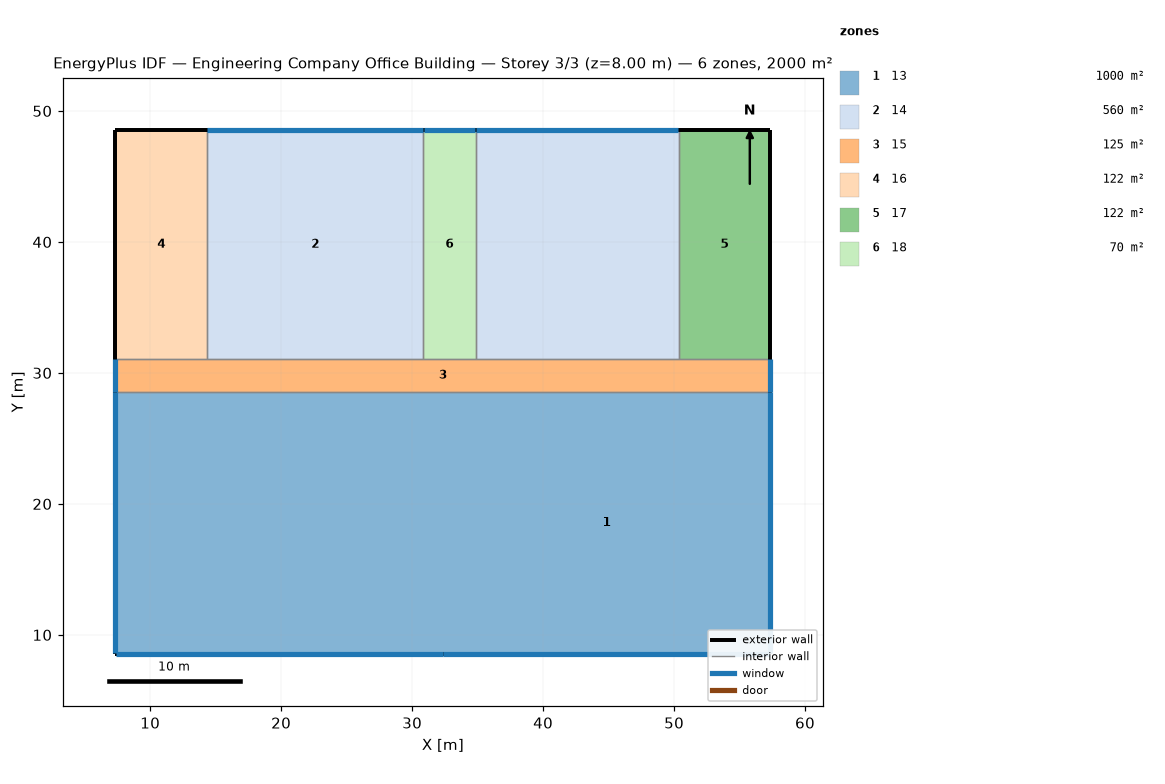
=== STOREY PLAN SPEC (per zone: floor XY polygon, exterior-wall plan segments, windows/doors) ===
zone 1: 13  (1000.0 m²)
  floor: (32.35, 28.55) (32.35, 8.55) (7.35, 8.55) (7.35, 28.55)
  floor: (57.35, 28.55) (57.35, 8.55) (32.35, 8.55) (32.35, 28.55)
  exterior wall: (7.35, 8.55) – (32.35, 8.55)  [25.0 m]
    window: (7.37, 8.55) – (32.32, 8.55)  [40.0 m²]
  exterior wall: (7.35, 28.55) – (7.35, 8.55)  [20.0 m]
    window: (7.35, 28.53) – (7.35, 8.58)  [32.0 m²]
  exterior wall: (32.35, 8.55) – (57.35, 8.55)  [25.0 m]
    window: (32.37, 8.55) – (57.32, 8.55)  [40.0 m²]
  exterior wall: (57.35, 8.55) – (57.35, 28.55)  [20.0 m]
    window: (57.35, 8.58) – (57.35, 28.53)  [32.0 m²]
  interior walls: 2
zone 2: 14  (560.0 m²)
  floor: (30.85, 48.55) (30.85, 31.05) (14.35, 31.05) (14.35, 48.55)
  floor: (50.35, 48.55) (50.35, 31.05) (34.85, 31.05) (34.85, 48.55)
  exterior wall: (30.85, 48.55) – (14.35, 48.55)  [16.5 m]
    window: (30.82, 48.55) – (14.37, 48.55)  [26.4 m²]
  exterior wall: (50.35, 48.55) – (34.85, 48.55)  [15.5 m]
    window: (50.32, 48.55) – (34.87, 48.55)  [24.8 m²]
  interior walls: 6
zone 3: 15  (125.0 m²)
  floor: (57.35, 31.05) (57.35, 28.55) (7.35, 28.55) (7.35, 31.05)
  exterior wall: (57.35, 28.55) – (57.35, 31.05)  [2.5 m]
    window: (57.35, 28.58) – (57.35, 31.03)  [4.0 m²]
  exterior wall: (7.35, 31.05) – (7.35, 28.55)  [2.5 m]
    window: (7.35, 31.03) – (7.35, 28.58)  [4.0 m²]
  interior walls: 7
zone 4: 16  (122.5 m²)
  floor: (14.35, 48.55) (14.35, 31.05) (7.35, 31.05) (7.35, 48.55)
  exterior wall: (14.35, 48.55) – (7.35, 48.55)  [7.0 m]
  exterior wall: (7.35, 48.55) – (7.35, 31.05)  [17.5 m]
  interior walls: 2
zone 5: 17  (122.5 m²)
  floor: (57.35, 48.55) (57.35, 31.05) (50.35, 31.05) (50.35, 48.55)
  exterior wall: (57.35, 48.55) – (50.35, 48.55)  [7.0 m]
  exterior wall: (57.35, 31.05) – (57.35, 48.55)  [17.5 m]
  interior walls: 2
zone 6: 18  (70.0 m²)
  floor: (34.85, 48.55) (34.85, 31.05) (30.85, 31.05) (30.85, 48.55)
  exterior wall: (34.85, 48.55) – (30.85, 48.55)  [4.0 m]
    window: (34.82, 48.55) – (30.87, 48.55)  [6.4 m²]
  interior walls: 3

=== DERIVED (storey summary) ===
Building: Engineering Company Office Building
Storey: 3 of 3  (floor level z = 8.00 m)
Storey gross floor area: 2000.0 m²
Zones on this storey: 6
  - 13: floor 1000.0 m²; exterior wall 90.0 m (360.0 m²); 4 window(s) 144.0 m²; WWR 40.0%
  - 14: floor 560.0 m²; exterior wall 32.0 m (128.0 m²); 2 window(s) 51.2 m²; WWR 40.0%
  - 15: floor 125.0 m²; exterior wall 5.0 m (20.0 m²); 2 window(s) 8.0 m²; WWR 40.0%
  - 16: floor 122.5 m²; exterior wall 24.5 m (98.0 m²); WWR 0.0%
  - 17: floor 122.5 m²; exterior wall 24.5 m (98.0 m²); WWR 0.0%
  - 18: floor 70.0 m²; exterior wall 4.0 m (16.0 m²); 1 window(s) 6.4 m²; WWR 40.0%
Zone adjacency (shared interzone walls):
  - 13 ↔ 15
  - 14 ↔ 15
  - 14 ↔ 16
  - 14 ↔ 17
  - 14 ↔ 18
  - 15 ↔ 16
  - 15 ↔ 17
  - 15 ↔ 18